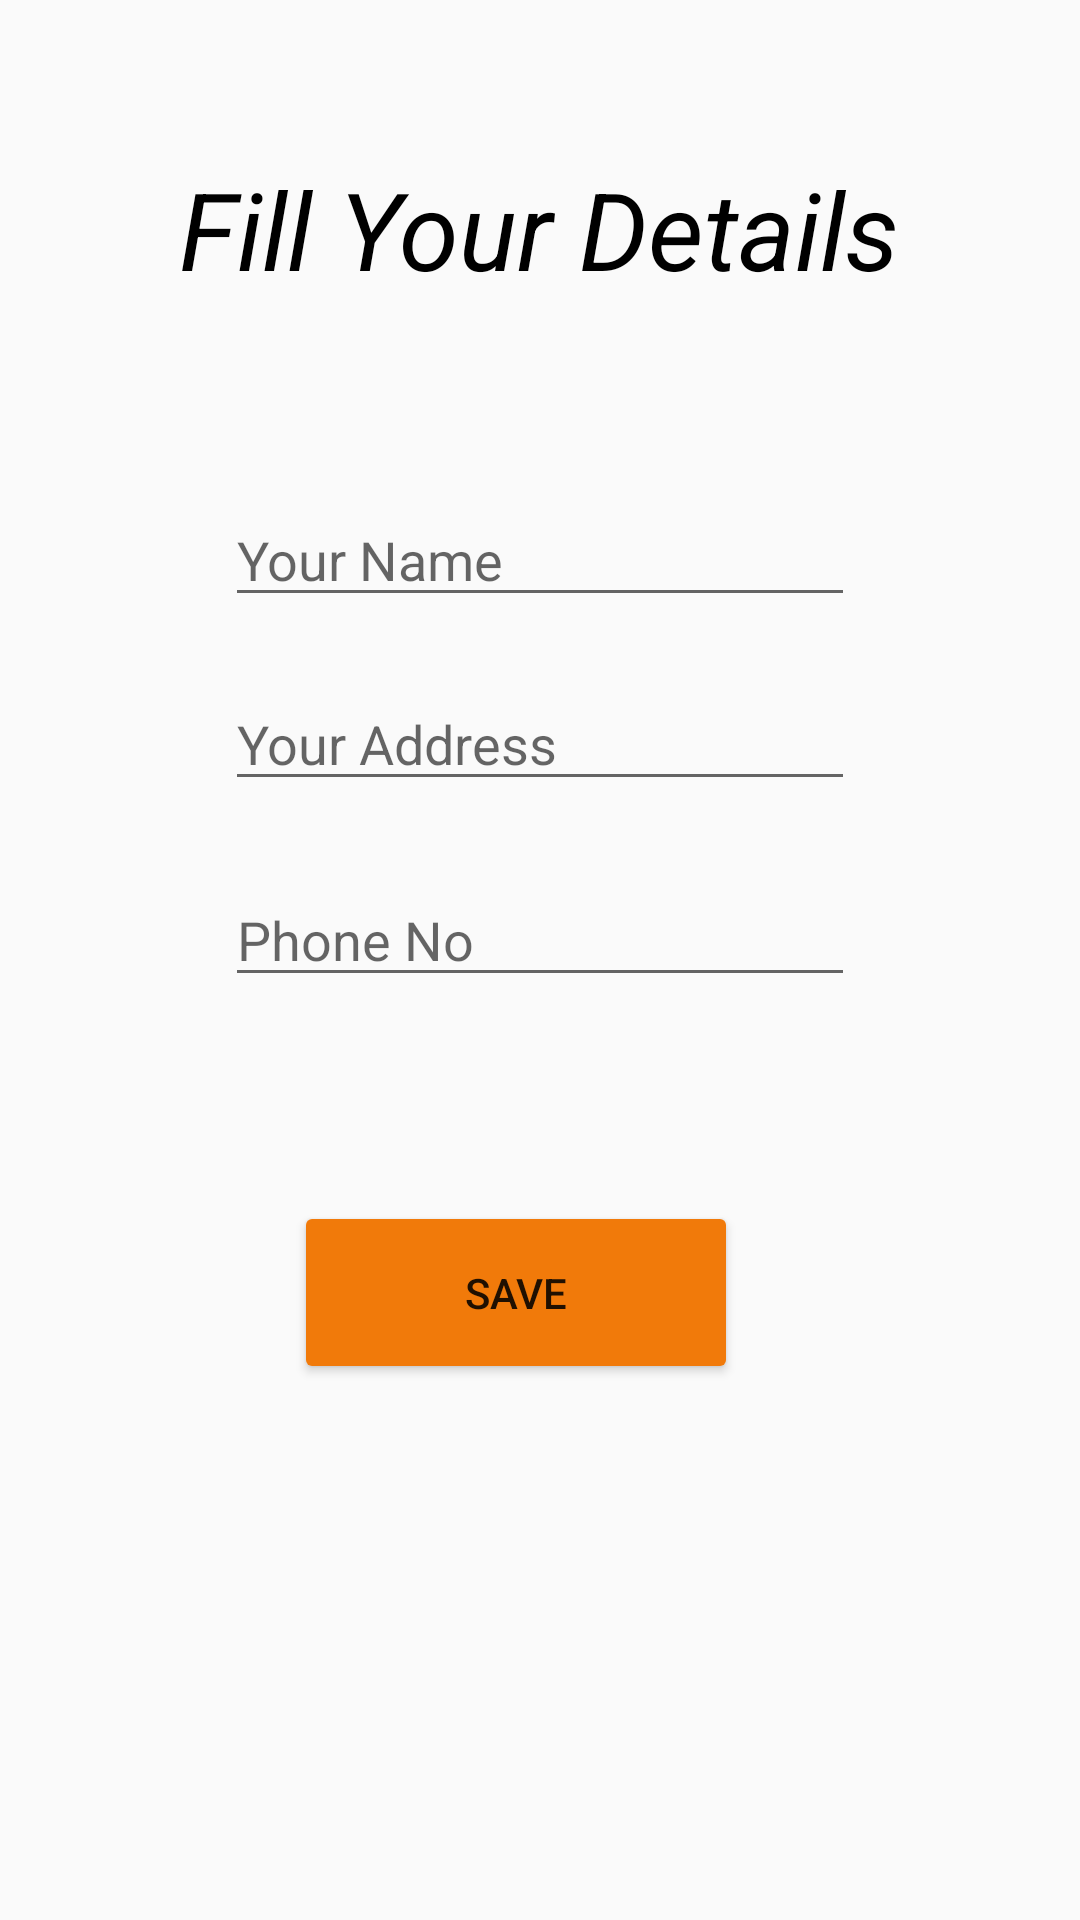

Produce the Android XML layout that renders to this screen, including the resource entries it uses.
<!-- AndroidManifest.xml: application theme Theme.ElectronicShop -->
<!-- res/layout/activity_fill_your_details.xml -->
<?xml version="1.0" encoding="utf-8"?>
<androidx.constraintlayout.widget.ConstraintLayout xmlns:android="http://schemas.android.com/apk/res/android"
    xmlns:app="http://schemas.android.com/apk/res-auto"
    xmlns:tools="http://schemas.android.com/tools"
    android:layout_width="match_parent"
    android:layout_height="match_parent"
    android:background="@drawable/backgroundes"
    tools:context=".fillYourDetails">

    <TextView
        android:id="@+id/textView4"
        android:layout_width="wrap_content"
        android:layout_height="wrap_content"
        android:layout_marginTop="52dp"
        android:text="Fill Your Details"
        android:textColor="@color/black"
        android:textSize="36sp"
        android:textStyle="italic"
        app:layout_constraintEnd_toEndOf="parent"
        app:layout_constraintHorizontal_bias="0.497"
        app:layout_constraintStart_toStartOf="parent"
        app:layout_constraintTop_toTopOf="parent" />

    <EditText
        android:id="@+id/fillname"
        android:layout_width="wrap_content"
        android:layout_height="wrap_content"
        android:layout_marginTop="64dp"
        android:ems="10"
        android:hint="Your Name"
        android:inputType="textPersonName"
        app:layout_constraintEnd_toEndOf="parent"
        app:layout_constraintHorizontal_bias="0.5"
        app:layout_constraintStart_toStartOf="parent"
        app:layout_constraintTop_toBottomOf="@+id/textView4" />

    <Button
        android:id="@+id/fillbutton"
        android:layout_width="148dp"
        android:layout_height="61dp"
        android:layout_marginTop="68dp"
        android:backgroundTint="?android:attr/colorActivatedHighlight"
        android:text="SAVE"
        app:layout_constraintEnd_toEndOf="parent"
        app:layout_constraintHorizontal_bias="0.463"
        app:layout_constraintStart_toStartOf="parent"
        app:layout_constraintTop_toBottomOf="@+id/fillphone" />

    <EditText
        android:id="@+id/fillphone"
        android:layout_width="wrap_content"
        android:layout_height="wrap_content"
        android:layout_marginTop="24dp"
        android:ems="10"
        android:hint="Phone No"
        android:inputType="phone"
        app:layout_constraintEnd_toEndOf="parent"
        app:layout_constraintHorizontal_bias="0.5"
        app:layout_constraintStart_toStartOf="parent"
        app:layout_constraintTop_toBottomOf="@+id/fillmultiline" />

    <EditText
        android:id="@+id/fillmultiline"
        android:layout_width="wrap_content"
        android:layout_height="wrap_content"
        android:layout_marginTop="20dp"
        android:ems="10"
        android:gravity="start|top"
        android:hint="Your Address"
        android:inputType="textMultiLine"
        app:layout_constraintEnd_toEndOf="parent"
        app:layout_constraintHorizontal_bias="0.5"
        app:layout_constraintStart_toStartOf="parent"
        app:layout_constraintTop_toBottomOf="@+id/fillname" />

</androidx.constraintlayout.widget.ConstraintLayout>
<!-- resources referenced by this layout -->
<resources>
  <style name="Theme.ElectronicShop" parent="Theme.AppCompat.DayNight.DarkActionBar">
          
          <item name="colorPrimary">@color/purple_500</item>
          <item name="colorPrimaryVariant">@color/purple_700</item>
          <item name="colorOnPrimary">@color/white</item>
          
          <item name="colorSecondary">@color/teal_200</item>
          <item name="colorSecondaryVariant">@color/teal_700</item>
          <item name="colorOnSecondary">@color/black</item>
          
          <item name="android:statusBarColor" tools:targetApi="l">?attr/colorPrimaryVariant</item>
          
      </style>
  <!-- not gathered from this repository: default colours our renderer supplied (Android Studio template values) -->
  <color name="purple_500">#FF6200EE</color>
  <color name="purple_700">#FF3700B3</color>
  <color name="teal_200">#FF03DAC5</color>
  <color name="teal_700">#FF018786</color>
  <color name="black">#FF000000</color>
  <color name="white">#FFFFFFFF</color>
</resources>
